Labelled photos from "plant_diseases", an image-classification folder in Aomitoo/Plant-Project. The possible labels are: alternaria leaf blight, anthocyanosis, anthracnose, aphid, aphid effects, ascochyta blight, bacterial spot, black chaff, black rot, black spots, botrytis cinerea, burn, downy mildew, dry rot, edema, grey mold, healthy, late blight, leaf deformation, leaf miners, loss of foliage turgor, marginal leaf necrosis, mealybug, mechanical damage, mosaic virus, nutrient deficiency, powdery mildew, rust, scale, shot hole, sooty mold, spider mite, thrips, whitefly, wilting.

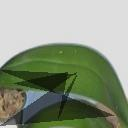
Label: healthy

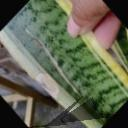
Label: mechanical damage

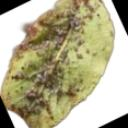
Label: aphid

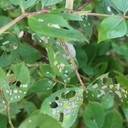
Label: shot hole

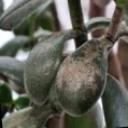
Label: thrips

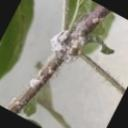
Label: mealybug
